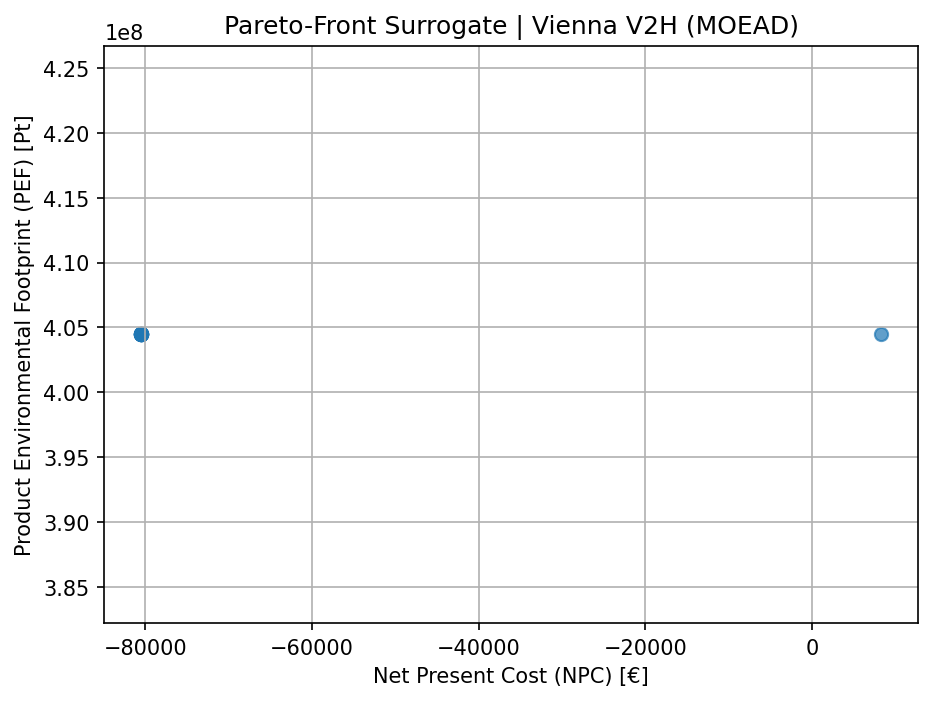

The data file committed next to this chart (first rows):
NPC, PEF, PV_kWp, BESS_kWh
8288, 404467151, 1, 153.2
-80449, 404467151, 1, 1
-80449, 404467151, 1, 1
-80449, 404467151, 1, 1
-80449, 404467151, 1, 1
-80449, 404467151, 1, 1
-80449, 404467151, 1, 1
-80449, 404467151, 1, 1
-80449, 404467151, 1, 1
-80449, 404467151, 1, 1
-80449, 404467151, 1, 1
-80449, 404467151, 1, 1
-80449, 404467151, 1, 1.0
